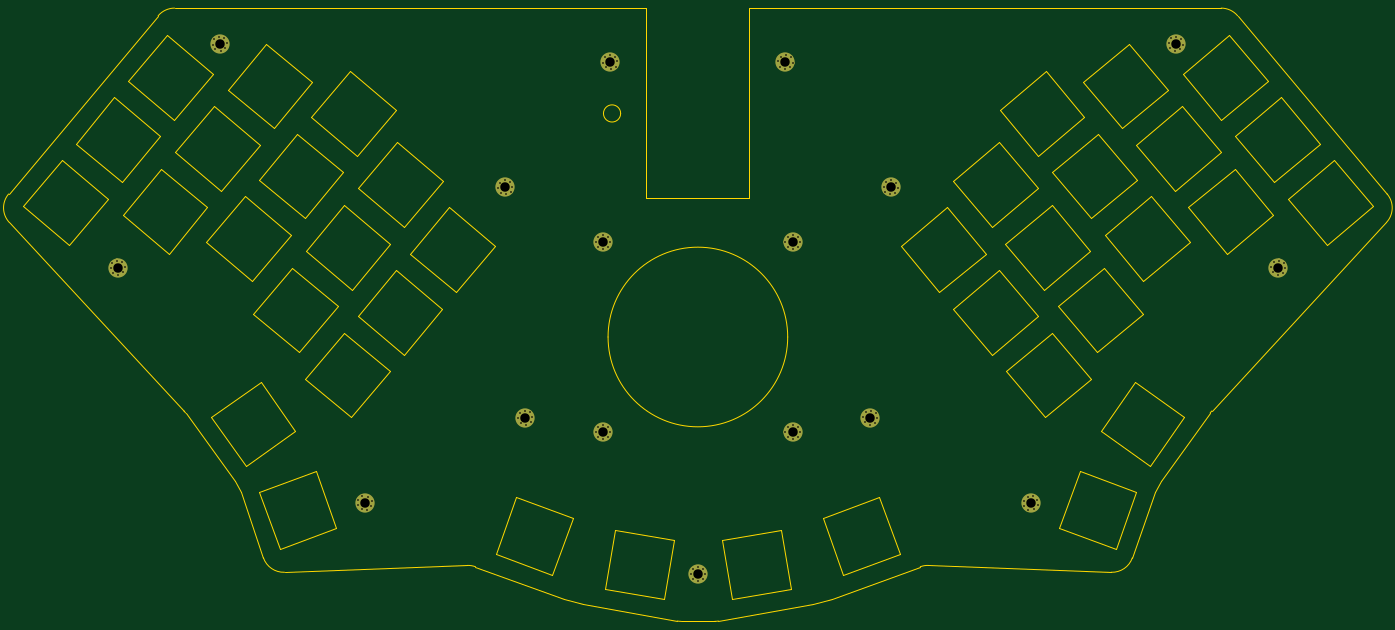
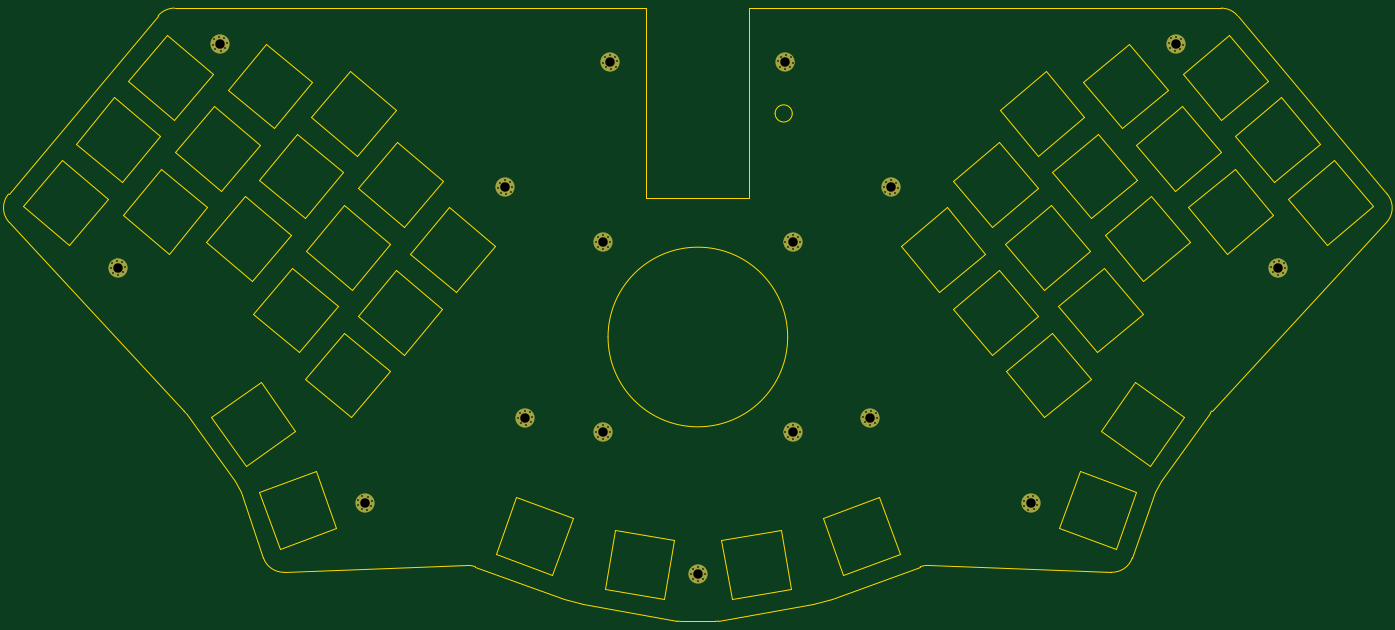
Circuit board: 11 layer files. Board 321.3 x 142.9 mm.
- bottom_copper: top_plate-B_Cu.gbr (5242 bytes)
- bottom_mask: top_plate-B_Mask.gbr (4929 bytes)
- paste: top_plate-B_Paste.gbr (454 bytes)
- bottom_silk: top_plate-B_Silkscreen.gbr (455 bytes)
- outline: top_plate-Edge_Cuts.gbr (10829 bytes)
- top_copper: top_plate-F_Cu.gbr (5242 bytes)
- top_mask: top_plate-F_Mask.gbr (4929 bytes)
- paste: top_plate-F_Paste.gbr (454 bytes)
- top_silk: top_plate-F_Silkscreen.gbr (455 bytes)
- drill: top_plate-NPTH.drl (265 bytes)
- drill: top_plate-PTH.drl (2832 bytes)

=== bottom_copper: top_plate-B_Cu.gbr ===
%TF.GenerationSoftware,KiCad,Pcbnew,8.0.1*%
%TF.CreationDate,2024-05-19T15:37:59+09:00*%
%TF.ProjectId,top_plate,746f705f-706c-4617-9465-2e6b69636164,v1.0.0*%
%TF.SameCoordinates,Original*%
%TF.FileFunction,Copper,L2,Bot*%
%TF.FilePolarity,Positive*%
%FSLAX46Y46*%
G04 Gerber Fmt 4.6, Leading zero omitted, Abs format (unit mm)*
G04 Created by KiCad (PCBNEW 8.0.1) date 2024-05-19 15:37:59*
%MOMM*%
%LPD*%
G01*
G04 APERTURE LIST*
%TA.AperFunction,ComponentPad*%
%ADD10C,0.700000*%
%TD*%
%TA.AperFunction,ComponentPad*%
%ADD11C,4.400000*%
%TD*%
G04 APERTURE END LIST*
D10*
%TO.P,_1,1*%
%TO.N,N/C*%
X205898600Y-170614941D03*
D11*
X204731874Y-169448215D03*
D10*
X204731874Y-171098215D03*
X205898600Y-168281489D03*
X203081874Y-169448215D03*
X203565148Y-168281489D03*
X203565148Y-170614941D03*
X206381874Y-169448215D03*
X204731874Y-167798215D03*
%TD*%
%TO.P,_2,1*%
%TO.N,N/C*%
X161768600Y-170614941D03*
D11*
X160601874Y-169448215D03*
D10*
X160601874Y-171098215D03*
X161768600Y-168281489D03*
X158951874Y-169448215D03*
X159435148Y-168281489D03*
X159435148Y-170614941D03*
X162251874Y-169448215D03*
X160601874Y-167798215D03*
%TD*%
%TO.P,_3,1*%
%TO.N,N/C*%
X205898600Y-214744941D03*
D11*
X204731874Y-213578215D03*
D10*
X204731874Y-215228215D03*
X205898600Y-212411489D03*
X203081874Y-213578215D03*
X203565148Y-212411489D03*
X203565148Y-214744941D03*
X206381874Y-213578215D03*
X204731874Y-211928215D03*
%TD*%
%TO.P,_4,1*%
%TO.N,N/C*%
X161768600Y-214744941D03*
D11*
X160601874Y-213578215D03*
D10*
X160601874Y-215228215D03*
X161768600Y-212411489D03*
X158951874Y-213578215D03*
X159435148Y-212411489D03*
X159435148Y-214744941D03*
X162251874Y-213578215D03*
X160601874Y-211928215D03*
%TD*%
%TO.P,_5,1*%
%TO.N,N/C*%
X71431234Y-124858079D03*
D11*
X71287427Y-123214358D03*
D10*
X70226827Y-124478331D03*
X72931148Y-123070551D03*
X70023454Y-122153758D03*
X71143620Y-121570637D03*
X69643706Y-123358165D03*
X72551400Y-124274958D03*
X72348027Y-121950385D03*
%TD*%
%TO.P,_6,1*%
%TO.N,N/C*%
X47594949Y-176974288D03*
D11*
X47451142Y-175330567D03*
D10*
X46390542Y-176594540D03*
X49094863Y-175186760D03*
X46187169Y-174269967D03*
X47307335Y-173686846D03*
X45807421Y-175474374D03*
X48715115Y-176391167D03*
X48511742Y-174066594D03*
%TD*%
%TO.P,_7,1*%
%TO.N,N/C*%
X137905785Y-158255643D03*
D11*
X137761978Y-156611922D03*
D10*
X136701378Y-157875895D03*
X139405699Y-156468115D03*
X136498005Y-155551322D03*
X137618171Y-154968201D03*
X136118257Y-156755729D03*
X139025951Y-157672522D03*
X138822578Y-155347949D03*
%TD*%
%TO.P,_8,1*%
%TO.N,N/C*%
X162395992Y-129069349D03*
D11*
X162252185Y-127425628D03*
D10*
X161191585Y-128689601D03*
X163895906Y-127281821D03*
X160988212Y-126365028D03*
X162108378Y-125781907D03*
X160608464Y-127569435D03*
X163516158Y-128486228D03*
X163312785Y-126161655D03*
%TD*%
%TO.P,_9,1*%
%TO.N,N/C*%
X142601870Y-211932144D03*
D11*
X142458063Y-210288423D03*
D10*
X141397463Y-211552396D03*
X144101784Y-210144616D03*
X141194090Y-209227823D03*
X142314256Y-208644702D03*
X140814342Y-210432230D03*
X143722036Y-211349023D03*
X143518663Y-209024450D03*
%TD*%
%TO.P,_10,1*%
%TO.N,N/C*%
X104377986Y-231691493D03*
D11*
X105075306Y-230196085D03*
D10*
X103524813Y-230760418D03*
X106570714Y-230893405D03*
X104510973Y-228645592D03*
X105772626Y-228700677D03*
X103579898Y-229498765D03*
X105639639Y-231746578D03*
X106625799Y-229631752D03*
%TD*%
%TO.P,_11,1*%
%TO.N,N/C*%
X295690041Y-123358165D03*
D11*
X294046320Y-123214358D03*
D10*
X295106920Y-124478331D03*
X294190127Y-121570637D03*
X292782347Y-124274958D03*
X292402599Y-123070551D03*
X293902513Y-124858079D03*
X295310293Y-122153758D03*
X292985720Y-121950385D03*
%TD*%
%TO.P,_12,1*%
%TO.N,N/C*%
X319526326Y-175474374D03*
D11*
X317882605Y-175330567D03*
D10*
X318943205Y-176594540D03*
X318026412Y-173686846D03*
X316618632Y-176391167D03*
X316238884Y-175186760D03*
X317738798Y-176974288D03*
X319146578Y-174269967D03*
X316822005Y-174066594D03*
%TD*%
%TO.P,_13,1*%
%TO.N,N/C*%
X229215491Y-156755729D03*
D11*
X227571770Y-156611922D03*
D10*
X228632370Y-157875895D03*
X227715577Y-154968201D03*
X226307797Y-157672522D03*
X225928049Y-156468115D03*
X227427963Y-158255643D03*
X228835743Y-155551322D03*
X226511170Y-155347949D03*
%TD*%
%TO.P,_14,1*%
%TO.N,N/C*%
X204725283Y-127569435D03*
D11*
X203081562Y-127425628D03*
D10*
X204142162Y-128689601D03*
X203225369Y-125781907D03*
X201817589Y-128486228D03*
X201437841Y-127281821D03*
X202937755Y-129069349D03*
X204345535Y-126365028D03*
X202020962Y-126161655D03*
%TD*%
%TO.P,_15,1*%
%TO.N,N/C*%
X224519405Y-210432230D03*
D11*
X222875684Y-210288423D03*
D10*
X223936284Y-211552396D03*
X223019491Y-208644702D03*
X221611711Y-211349023D03*
X221231963Y-210144616D03*
X222731877Y-211932144D03*
X224139657Y-209227823D03*
X221815084Y-209024450D03*
%TD*%
%TO.P,_16,1*%
%TO.N,N/C*%
X261753849Y-229498765D03*
D11*
X260258441Y-230196085D03*
D10*
X261808934Y-230760418D03*
X259561121Y-228700677D03*
X259694108Y-231746578D03*
X258763033Y-230893405D03*
X260955761Y-231691493D03*
X260822774Y-228645592D03*
X258707948Y-229631752D03*
%TD*%
%TO.P,_17,1*%
%TO.N,N/C*%
X183833600Y-247924941D03*
D11*
X182666874Y-246758215D03*
D10*
X182666874Y-248408215D03*
X183833600Y-245591489D03*
X181016874Y-246758215D03*
X181500148Y-245591489D03*
X181500148Y-247924941D03*
X184316874Y-246758215D03*
X182666874Y-245108215D03*
%TD*%
M02*

=== bottom_mask: top_plate-B_Mask.gbr ===
%TF.GenerationSoftware,KiCad,Pcbnew,8.0.1*%
%TF.CreationDate,2024-05-19T15:37:59+09:00*%
%TF.ProjectId,top_plate,746f705f-706c-4617-9465-2e6b69636164,v1.0.0*%
%TF.SameCoordinates,Original*%
%TF.FileFunction,Soldermask,Bot*%
%TF.FilePolarity,Negative*%
%FSLAX46Y46*%
G04 Gerber Fmt 4.6, Leading zero omitted, Abs format (unit mm)*
G04 Created by KiCad (PCBNEW 8.0.1) date 2024-05-19 15:37:59*
%MOMM*%
%LPD*%
G01*
G04 APERTURE LIST*
%ADD10C,0.800000*%
%ADD11C,4.500000*%
G04 APERTURE END LIST*
D10*
%TO.C,_1*%
X205898600Y-170614941D03*
D11*
X204731874Y-169448215D03*
D10*
X204731874Y-171098215D03*
X205898600Y-168281489D03*
X203081874Y-169448215D03*
X203565148Y-168281489D03*
X203565148Y-170614941D03*
X206381874Y-169448215D03*
X204731874Y-167798215D03*
%TD*%
%TO.C,_2*%
X161768600Y-170614941D03*
D11*
X160601874Y-169448215D03*
D10*
X160601874Y-171098215D03*
X161768600Y-168281489D03*
X158951874Y-169448215D03*
X159435148Y-168281489D03*
X159435148Y-170614941D03*
X162251874Y-169448215D03*
X160601874Y-167798215D03*
%TD*%
%TO.C,_3*%
X205898600Y-214744941D03*
D11*
X204731874Y-213578215D03*
D10*
X204731874Y-215228215D03*
X205898600Y-212411489D03*
X203081874Y-213578215D03*
X203565148Y-212411489D03*
X203565148Y-214744941D03*
X206381874Y-213578215D03*
X204731874Y-211928215D03*
%TD*%
%TO.C,_4*%
X161768600Y-214744941D03*
D11*
X160601874Y-213578215D03*
D10*
X160601874Y-215228215D03*
X161768600Y-212411489D03*
X158951874Y-213578215D03*
X159435148Y-212411489D03*
X159435148Y-214744941D03*
X162251874Y-213578215D03*
X160601874Y-211928215D03*
%TD*%
%TO.C,_5*%
X71431234Y-124858079D03*
D11*
X71287427Y-123214358D03*
D10*
X70226827Y-124478331D03*
X72931148Y-123070551D03*
X70023454Y-122153758D03*
X71143620Y-121570637D03*
X69643706Y-123358165D03*
X72551400Y-124274958D03*
X72348027Y-121950385D03*
%TD*%
%TO.C,_6*%
X47594949Y-176974288D03*
D11*
X47451142Y-175330567D03*
D10*
X46390542Y-176594540D03*
X49094863Y-175186760D03*
X46187169Y-174269967D03*
X47307335Y-173686846D03*
X45807421Y-175474374D03*
X48715115Y-176391167D03*
X48511742Y-174066594D03*
%TD*%
%TO.C,_7*%
X137905785Y-158255643D03*
D11*
X137761978Y-156611922D03*
D10*
X136701378Y-157875895D03*
X139405699Y-156468115D03*
X136498005Y-155551322D03*
X137618171Y-154968201D03*
X136118257Y-156755729D03*
X139025951Y-157672522D03*
X138822578Y-155347949D03*
%TD*%
%TO.C,_8*%
X162395992Y-129069349D03*
D11*
X162252185Y-127425628D03*
D10*
X161191585Y-128689601D03*
X163895906Y-127281821D03*
X160988212Y-126365028D03*
X162108378Y-125781907D03*
X160608464Y-127569435D03*
X163516158Y-128486228D03*
X163312785Y-126161655D03*
%TD*%
%TO.C,_9*%
X142601870Y-211932144D03*
D11*
X142458063Y-210288423D03*
D10*
X141397463Y-211552396D03*
X144101784Y-210144616D03*
X141194090Y-209227823D03*
X142314256Y-208644702D03*
X140814342Y-210432230D03*
X143722036Y-211349023D03*
X143518663Y-209024450D03*
%TD*%
%TO.C,_10*%
X104377986Y-231691493D03*
D11*
X105075306Y-230196085D03*
D10*
X103524813Y-230760418D03*
X106570714Y-230893405D03*
X104510973Y-228645592D03*
X105772626Y-228700677D03*
X103579898Y-229498765D03*
X105639639Y-231746578D03*
X106625799Y-229631752D03*
%TD*%
%TO.C,_11*%
X295690041Y-123358165D03*
D11*
X294046320Y-123214358D03*
D10*
X295106920Y-124478331D03*
X294190127Y-121570637D03*
X292782347Y-124274958D03*
X292402599Y-123070551D03*
X293902513Y-124858079D03*
X295310293Y-122153758D03*
X292985720Y-121950385D03*
%TD*%
%TO.C,_12*%
X319526326Y-175474374D03*
D11*
X317882605Y-175330567D03*
D10*
X318943205Y-176594540D03*
X318026412Y-173686846D03*
X316618632Y-176391167D03*
X316238884Y-175186760D03*
X317738798Y-176974288D03*
X319146578Y-174269967D03*
X316822005Y-174066594D03*
%TD*%
%TO.C,_13*%
X229215491Y-156755729D03*
D11*
X227571770Y-156611922D03*
D10*
X228632370Y-157875895D03*
X227715577Y-154968201D03*
X226307797Y-157672522D03*
X225928049Y-156468115D03*
X227427963Y-158255643D03*
X228835743Y-155551322D03*
X226511170Y-155347949D03*
%TD*%
%TO.C,_14*%
X204725283Y-127569435D03*
D11*
X203081562Y-127425628D03*
D10*
X204142162Y-128689601D03*
X203225369Y-125781907D03*
X201817589Y-128486228D03*
X201437841Y-127281821D03*
X202937755Y-129069349D03*
X204345535Y-126365028D03*
X202020962Y-126161655D03*
%TD*%
%TO.C,_15*%
X224519405Y-210432230D03*
D11*
X222875684Y-210288423D03*
D10*
X223936284Y-211552396D03*
X223019491Y-208644702D03*
X221611711Y-211349023D03*
X221231963Y-210144616D03*
X222731877Y-211932144D03*
X224139657Y-209227823D03*
X221815084Y-209024450D03*
%TD*%
%TO.C,_16*%
X261753849Y-229498765D03*
D11*
X260258441Y-230196085D03*
D10*
X261808934Y-230760418D03*
X259561121Y-228700677D03*
X259694108Y-231746578D03*
X258763033Y-230893405D03*
X260955761Y-231691493D03*
X260822774Y-228645592D03*
X258707948Y-229631752D03*
%TD*%
%TO.C,_17*%
X183833600Y-247924941D03*
D11*
X182666874Y-246758215D03*
D10*
X182666874Y-248408215D03*
X183833600Y-245591489D03*
X181016874Y-246758215D03*
X181500148Y-245591489D03*
X181500148Y-247924941D03*
X184316874Y-246758215D03*
X182666874Y-245108215D03*
%TD*%
M02*

=== paste: top_plate-B_Paste.gbr ===
%TF.GenerationSoftware,KiCad,Pcbnew,8.0.1*%
%TF.CreationDate,2024-05-19T15:37:59+09:00*%
%TF.ProjectId,top_plate,746f705f-706c-4617-9465-2e6b69636164,v1.0.0*%
%TF.SameCoordinates,Original*%
%TF.FileFunction,Paste,Bot*%
%TF.FilePolarity,Positive*%
%FSLAX46Y46*%
G04 Gerber Fmt 4.6, Leading zero omitted, Abs format (unit mm)*
G04 Created by KiCad (PCBNEW 8.0.1) date 2024-05-19 15:37:59*
%MOMM*%
%LPD*%
G01*
G04 APERTURE LIST*
G04 APERTURE END LIST*
M02*

=== bottom_silk: top_plate-B_Silkscreen.gbr ===
%TF.GenerationSoftware,KiCad,Pcbnew,8.0.1*%
%TF.CreationDate,2024-05-19T15:37:59+09:00*%
%TF.ProjectId,top_plate,746f705f-706c-4617-9465-2e6b69636164,v1.0.0*%
%TF.SameCoordinates,Original*%
%TF.FileFunction,Legend,Bot*%
%TF.FilePolarity,Positive*%
%FSLAX46Y46*%
G04 Gerber Fmt 4.6, Leading zero omitted, Abs format (unit mm)*
G04 Created by KiCad (PCBNEW 8.0.1) date 2024-05-19 15:37:59*
%MOMM*%
%LPD*%
G01*
G04 APERTURE LIST*
G04 APERTURE END LIST*
M02*

=== outline: top_plate-Edge_Cuts.gbr (10829 bytes, source omitted) ===
=== top_copper: top_plate-F_Cu.gbr ===
%TF.GenerationSoftware,KiCad,Pcbnew,8.0.1*%
%TF.CreationDate,2024-05-19T15:37:59+09:00*%
%TF.ProjectId,top_plate,746f705f-706c-4617-9465-2e6b69636164,v1.0.0*%
%TF.SameCoordinates,Original*%
%TF.FileFunction,Copper,L1,Top*%
%TF.FilePolarity,Positive*%
%FSLAX46Y46*%
G04 Gerber Fmt 4.6, Leading zero omitted, Abs format (unit mm)*
G04 Created by KiCad (PCBNEW 8.0.1) date 2024-05-19 15:37:59*
%MOMM*%
%LPD*%
G01*
G04 APERTURE LIST*
%TA.AperFunction,ComponentPad*%
%ADD10C,0.700000*%
%TD*%
%TA.AperFunction,ComponentPad*%
%ADD11C,4.400000*%
%TD*%
G04 APERTURE END LIST*
D10*
%TO.P,_1,1*%
%TO.N,N/C*%
X205898600Y-170614941D03*
D11*
X204731874Y-169448215D03*
D10*
X204731874Y-171098215D03*
X205898600Y-168281489D03*
X203081874Y-169448215D03*
X203565148Y-168281489D03*
X203565148Y-170614941D03*
X206381874Y-169448215D03*
X204731874Y-167798215D03*
%TD*%
%TO.P,_2,1*%
%TO.N,N/C*%
X161768600Y-170614941D03*
D11*
X160601874Y-169448215D03*
D10*
X160601874Y-171098215D03*
X161768600Y-168281489D03*
X158951874Y-169448215D03*
X159435148Y-168281489D03*
X159435148Y-170614941D03*
X162251874Y-169448215D03*
X160601874Y-167798215D03*
%TD*%
%TO.P,_3,1*%
%TO.N,N/C*%
X205898600Y-214744941D03*
D11*
X204731874Y-213578215D03*
D10*
X204731874Y-215228215D03*
X205898600Y-212411489D03*
X203081874Y-213578215D03*
X203565148Y-212411489D03*
X203565148Y-214744941D03*
X206381874Y-213578215D03*
X204731874Y-211928215D03*
%TD*%
%TO.P,_4,1*%
%TO.N,N/C*%
X161768600Y-214744941D03*
D11*
X160601874Y-213578215D03*
D10*
X160601874Y-215228215D03*
X161768600Y-212411489D03*
X158951874Y-213578215D03*
X159435148Y-212411489D03*
X159435148Y-214744941D03*
X162251874Y-213578215D03*
X160601874Y-211928215D03*
%TD*%
%TO.P,_5,1*%
%TO.N,N/C*%
X71431234Y-124858079D03*
D11*
X71287427Y-123214358D03*
D10*
X70226827Y-124478331D03*
X72931148Y-123070551D03*
X70023454Y-122153758D03*
X71143620Y-121570637D03*
X69643706Y-123358165D03*
X72551400Y-124274958D03*
X72348027Y-121950385D03*
%TD*%
%TO.P,_6,1*%
%TO.N,N/C*%
X47594949Y-176974288D03*
D11*
X47451142Y-175330567D03*
D10*
X46390542Y-176594540D03*
X49094863Y-175186760D03*
X46187169Y-174269967D03*
X47307335Y-173686846D03*
X45807421Y-175474374D03*
X48715115Y-176391167D03*
X48511742Y-174066594D03*
%TD*%
%TO.P,_7,1*%
%TO.N,N/C*%
X137905785Y-158255643D03*
D11*
X137761978Y-156611922D03*
D10*
X136701378Y-157875895D03*
X139405699Y-156468115D03*
X136498005Y-155551322D03*
X137618171Y-154968201D03*
X136118257Y-156755729D03*
X139025951Y-157672522D03*
X138822578Y-155347949D03*
%TD*%
%TO.P,_8,1*%
%TO.N,N/C*%
X162395992Y-129069349D03*
D11*
X162252185Y-127425628D03*
D10*
X161191585Y-128689601D03*
X163895906Y-127281821D03*
X160988212Y-126365028D03*
X162108378Y-125781907D03*
X160608464Y-127569435D03*
X163516158Y-128486228D03*
X163312785Y-126161655D03*
%TD*%
%TO.P,_9,1*%
%TO.N,N/C*%
X142601870Y-211932144D03*
D11*
X142458063Y-210288423D03*
D10*
X141397463Y-211552396D03*
X144101784Y-210144616D03*
X141194090Y-209227823D03*
X142314256Y-208644702D03*
X140814342Y-210432230D03*
X143722036Y-211349023D03*
X143518663Y-209024450D03*
%TD*%
%TO.P,_10,1*%
%TO.N,N/C*%
X104377986Y-231691493D03*
D11*
X105075306Y-230196085D03*
D10*
X103524813Y-230760418D03*
X106570714Y-230893405D03*
X104510973Y-228645592D03*
X105772626Y-228700677D03*
X103579898Y-229498765D03*
X105639639Y-231746578D03*
X106625799Y-229631752D03*
%TD*%
%TO.P,_11,1*%
%TO.N,N/C*%
X295690041Y-123358165D03*
D11*
X294046320Y-123214358D03*
D10*
X295106920Y-124478331D03*
X294190127Y-121570637D03*
X292782347Y-124274958D03*
X292402599Y-123070551D03*
X293902513Y-124858079D03*
X295310293Y-122153758D03*
X292985720Y-121950385D03*
%TD*%
%TO.P,_12,1*%
%TO.N,N/C*%
X319526326Y-175474374D03*
D11*
X317882605Y-175330567D03*
D10*
X318943205Y-176594540D03*
X318026412Y-173686846D03*
X316618632Y-176391167D03*
X316238884Y-175186760D03*
X317738798Y-176974288D03*
X319146578Y-174269967D03*
X316822005Y-174066594D03*
%TD*%
%TO.P,_13,1*%
%TO.N,N/C*%
X229215491Y-156755729D03*
D11*
X227571770Y-156611922D03*
D10*
X228632370Y-157875895D03*
X227715577Y-154968201D03*
X226307797Y-157672522D03*
X225928049Y-156468115D03*
X227427963Y-158255643D03*
X228835743Y-155551322D03*
X226511170Y-155347949D03*
%TD*%
%TO.P,_14,1*%
%TO.N,N/C*%
X204725283Y-127569435D03*
D11*
X203081562Y-127425628D03*
D10*
X204142162Y-128689601D03*
X203225369Y-125781907D03*
X201817589Y-128486228D03*
X201437841Y-127281821D03*
X202937755Y-129069349D03*
X204345535Y-126365028D03*
X202020962Y-126161655D03*
%TD*%
%TO.P,_15,1*%
%TO.N,N/C*%
X224519405Y-210432230D03*
D11*
X222875684Y-210288423D03*
D10*
X223936284Y-211552396D03*
X223019491Y-208644702D03*
X221611711Y-211349023D03*
X221231963Y-210144616D03*
X222731877Y-211932144D03*
X224139657Y-209227823D03*
X221815084Y-209024450D03*
%TD*%
%TO.P,_16,1*%
%TO.N,N/C*%
X261753849Y-229498765D03*
D11*
X260258441Y-230196085D03*
D10*
X261808934Y-230760418D03*
X259561121Y-228700677D03*
X259694108Y-231746578D03*
X258763033Y-230893405D03*
X260955761Y-231691493D03*
X260822774Y-228645592D03*
X258707948Y-229631752D03*
%TD*%
%TO.P,_17,1*%
%TO.N,N/C*%
X183833600Y-247924941D03*
D11*
X182666874Y-246758215D03*
D10*
X182666874Y-248408215D03*
X183833600Y-245591489D03*
X181016874Y-246758215D03*
X181500148Y-245591489D03*
X181500148Y-247924941D03*
X184316874Y-246758215D03*
X182666874Y-245108215D03*
%TD*%
M02*

=== top_mask: top_plate-F_Mask.gbr ===
%TF.GenerationSoftware,KiCad,Pcbnew,8.0.1*%
%TF.CreationDate,2024-05-19T15:37:59+09:00*%
%TF.ProjectId,top_plate,746f705f-706c-4617-9465-2e6b69636164,v1.0.0*%
%TF.SameCoordinates,Original*%
%TF.FileFunction,Soldermask,Top*%
%TF.FilePolarity,Negative*%
%FSLAX46Y46*%
G04 Gerber Fmt 4.6, Leading zero omitted, Abs format (unit mm)*
G04 Created by KiCad (PCBNEW 8.0.1) date 2024-05-19 15:37:59*
%MOMM*%
%LPD*%
G01*
G04 APERTURE LIST*
%ADD10C,0.800000*%
%ADD11C,4.500000*%
G04 APERTURE END LIST*
D10*
%TO.C,_1*%
X205898600Y-170614941D03*
D11*
X204731874Y-169448215D03*
D10*
X204731874Y-171098215D03*
X205898600Y-168281489D03*
X203081874Y-169448215D03*
X203565148Y-168281489D03*
X203565148Y-170614941D03*
X206381874Y-169448215D03*
X204731874Y-167798215D03*
%TD*%
%TO.C,_2*%
X161768600Y-170614941D03*
D11*
X160601874Y-169448215D03*
D10*
X160601874Y-171098215D03*
X161768600Y-168281489D03*
X158951874Y-169448215D03*
X159435148Y-168281489D03*
X159435148Y-170614941D03*
X162251874Y-169448215D03*
X160601874Y-167798215D03*
%TD*%
%TO.C,_3*%
X205898600Y-214744941D03*
D11*
X204731874Y-213578215D03*
D10*
X204731874Y-215228215D03*
X205898600Y-212411489D03*
X203081874Y-213578215D03*
X203565148Y-212411489D03*
X203565148Y-214744941D03*
X206381874Y-213578215D03*
X204731874Y-211928215D03*
%TD*%
%TO.C,_4*%
X161768600Y-214744941D03*
D11*
X160601874Y-213578215D03*
D10*
X160601874Y-215228215D03*
X161768600Y-212411489D03*
X158951874Y-213578215D03*
X159435148Y-212411489D03*
X159435148Y-214744941D03*
X162251874Y-213578215D03*
X160601874Y-211928215D03*
%TD*%
%TO.C,_5*%
X71431234Y-124858079D03*
D11*
X71287427Y-123214358D03*
D10*
X70226827Y-124478331D03*
X72931148Y-123070551D03*
X70023454Y-122153758D03*
X71143620Y-121570637D03*
X69643706Y-123358165D03*
X72551400Y-124274958D03*
X72348027Y-121950385D03*
%TD*%
%TO.C,_6*%
X47594949Y-176974288D03*
D11*
X47451142Y-175330567D03*
D10*
X46390542Y-176594540D03*
X49094863Y-175186760D03*
X46187169Y-174269967D03*
X47307335Y-173686846D03*
X45807421Y-175474374D03*
X48715115Y-176391167D03*
X48511742Y-174066594D03*
%TD*%
%TO.C,_7*%
X137905785Y-158255643D03*
D11*
X137761978Y-156611922D03*
D10*
X136701378Y-157875895D03*
X139405699Y-156468115D03*
X136498005Y-155551322D03*
X137618171Y-154968201D03*
X136118257Y-156755729D03*
X139025951Y-157672522D03*
X138822578Y-155347949D03*
%TD*%
%TO.C,_8*%
X162395992Y-129069349D03*
D11*
X162252185Y-127425628D03*
D10*
X161191585Y-128689601D03*
X163895906Y-127281821D03*
X160988212Y-126365028D03*
X162108378Y-125781907D03*
X160608464Y-127569435D03*
X163516158Y-128486228D03*
X163312785Y-126161655D03*
%TD*%
%TO.C,_9*%
X142601870Y-211932144D03*
D11*
X142458063Y-210288423D03*
D10*
X141397463Y-211552396D03*
X144101784Y-210144616D03*
X141194090Y-209227823D03*
X142314256Y-208644702D03*
X140814342Y-210432230D03*
X143722036Y-211349023D03*
X143518663Y-209024450D03*
%TD*%
%TO.C,_10*%
X104377986Y-231691493D03*
D11*
X105075306Y-230196085D03*
D10*
X103524813Y-230760418D03*
X106570714Y-230893405D03*
X104510973Y-228645592D03*
X105772626Y-228700677D03*
X103579898Y-229498765D03*
X105639639Y-231746578D03*
X106625799Y-229631752D03*
%TD*%
%TO.C,_11*%
X295690041Y-123358165D03*
D11*
X294046320Y-123214358D03*
D10*
X295106920Y-124478331D03*
X294190127Y-121570637D03*
X292782347Y-124274958D03*
X292402599Y-123070551D03*
X293902513Y-124858079D03*
X295310293Y-122153758D03*
X292985720Y-121950385D03*
%TD*%
%TO.C,_12*%
X319526326Y-175474374D03*
D11*
X317882605Y-175330567D03*
D10*
X318943205Y-176594540D03*
X318026412Y-173686846D03*
X316618632Y-176391167D03*
X316238884Y-175186760D03*
X317738798Y-176974288D03*
X319146578Y-174269967D03*
X316822005Y-174066594D03*
%TD*%
%TO.C,_13*%
X229215491Y-156755729D03*
D11*
X227571770Y-156611922D03*
D10*
X228632370Y-157875895D03*
X227715577Y-154968201D03*
X226307797Y-157672522D03*
X225928049Y-156468115D03*
X227427963Y-158255643D03*
X228835743Y-155551322D03*
X226511170Y-155347949D03*
%TD*%
%TO.C,_14*%
X204725283Y-127569435D03*
D11*
X203081562Y-127425628D03*
D10*
X204142162Y-128689601D03*
X203225369Y-125781907D03*
X201817589Y-128486228D03*
X201437841Y-127281821D03*
X202937755Y-129069349D03*
X204345535Y-126365028D03*
X202020962Y-126161655D03*
%TD*%
%TO.C,_15*%
X224519405Y-210432230D03*
D11*
X222875684Y-210288423D03*
D10*
X223936284Y-211552396D03*
X223019491Y-208644702D03*
X221611711Y-211349023D03*
X221231963Y-210144616D03*
X222731877Y-211932144D03*
X224139657Y-209227823D03*
X221815084Y-209024450D03*
%TD*%
%TO.C,_16*%
X261753849Y-229498765D03*
D11*
X260258441Y-230196085D03*
D10*
X261808934Y-230760418D03*
X259561121Y-228700677D03*
X259694108Y-231746578D03*
X258763033Y-230893405D03*
X260955761Y-231691493D03*
X260822774Y-228645592D03*
X258707948Y-229631752D03*
%TD*%
%TO.C,_17*%
X183833600Y-247924941D03*
D11*
X182666874Y-246758215D03*
D10*
X182666874Y-248408215D03*
X183833600Y-245591489D03*
X181016874Y-246758215D03*
X181500148Y-245591489D03*
X181500148Y-247924941D03*
X184316874Y-246758215D03*
X182666874Y-245108215D03*
%TD*%
M02*

=== paste: top_plate-F_Paste.gbr ===
%TF.GenerationSoftware,KiCad,Pcbnew,8.0.1*%
%TF.CreationDate,2024-05-19T15:37:59+09:00*%
%TF.ProjectId,top_plate,746f705f-706c-4617-9465-2e6b69636164,v1.0.0*%
%TF.SameCoordinates,Original*%
%TF.FileFunction,Paste,Top*%
%TF.FilePolarity,Positive*%
%FSLAX46Y46*%
G04 Gerber Fmt 4.6, Leading zero omitted, Abs format (unit mm)*
G04 Created by KiCad (PCBNEW 8.0.1) date 2024-05-19 15:37:59*
%MOMM*%
%LPD*%
G01*
G04 APERTURE LIST*
G04 APERTURE END LIST*
M02*

=== top_silk: top_plate-F_Silkscreen.gbr ===
%TF.GenerationSoftware,KiCad,Pcbnew,8.0.1*%
%TF.CreationDate,2024-05-19T15:37:59+09:00*%
%TF.ProjectId,top_plate,746f705f-706c-4617-9465-2e6b69636164,v1.0.0*%
%TF.SameCoordinates,Original*%
%TF.FileFunction,Legend,Top*%
%TF.FilePolarity,Positive*%
%FSLAX46Y46*%
G04 Gerber Fmt 4.6, Leading zero omitted, Abs format (unit mm)*
G04 Created by KiCad (PCBNEW 8.0.1) date 2024-05-19 15:37:59*
%MOMM*%
%LPD*%
G01*
G04 APERTURE LIST*
G04 APERTURE END LIST*
M02*

=== drill: top_plate-NPTH.drl ===
M48
; DRILL file {KiCad 8.0.1} date 2024-05-19T15:37:57+0900
; FORMAT={-:-/ absolute / inch / decimal}
; #@! TF.CreationDate,2024-05-19T15:37:57+09:00
; #@! TF.GenerationSoftware,Kicad,Pcbnew,8.0.1
; #@! TF.FileFunction,NonPlated,1,2,NPTH
FMAT,2
INCH
%
G90
G05
M30

=== drill: top_plate-PTH.drl ===
M48
; DRILL file {KiCad 8.0.1} date 2024-05-19T15:37:57+0900
; FORMAT={-:-/ absolute / inch / decimal}
; #@! TF.CreationDate,2024-05-19T15:37:57+09:00
; #@! TF.GenerationSoftware,Kicad,Pcbnew,8.0.1
; #@! TF.FileFunction,Plated,1,2,PTH
FMAT,2
INCH
; #@! TA.AperFunction,Plated,PTH,ComponentDrill
T1C0.0157
; #@! TA.AperFunction,Plated,PTH,ComponentDrill
T2C0.0866
%
G90
G05
T1
X1.8034Y-6.9084
X1.8184Y-6.861
X1.8264Y-6.9525
X1.8625Y-6.8381
X1.8738Y-6.9675
X1.9099Y-6.853
X1.9179Y-6.9445
X1.9329Y-6.8971
X2.7419Y-4.8566
X2.7568Y-4.8092
X2.7648Y-4.9007
X2.8009Y-4.7862
X2.8123Y-4.9157
X2.8483Y-4.8012
X2.8564Y-4.8927
X2.8713Y-4.8453
X4.0758Y-9.0851
X4.0779Y-9.0354
X4.1094Y-9.1217
X4.1146Y-9.0018
X4.159Y-9.1239
X4.1643Y-9.004
X4.1957Y-9.0903
X4.1979Y-9.0406
X5.359Y-6.1715
X5.3739Y-6.1241
X5.3819Y-6.2156
X5.418Y-6.1011
X5.4294Y-6.2305
X5.4655Y-6.1161
X5.4735Y-6.2076
X5.4884Y-6.1602
X5.5439Y-8.2847
X5.5588Y-8.2373
X5.5668Y-8.3288
X5.6029Y-8.2144
X5.6142Y-8.3438
X5.6503Y-8.2293
X5.6583Y-8.3208
X5.6733Y-8.2734
X6.2579Y-6.6712
X6.2579Y-8.4086
X6.277Y-6.6253
X6.277Y-6.7171
X6.277Y-8.3627
X6.277Y-8.4545
X6.3229Y-6.6062
X6.3229Y-6.7362
X6.3229Y-8.3436
X6.3229Y-8.4736
X6.3232Y-5.0224
X6.3381Y-4.975
X6.3461Y-5.0665
X6.3688Y-6.6253
X6.3688Y-6.7171
X6.3688Y-8.3627
X6.3688Y-8.4545
X6.3822Y-4.952
X6.3879Y-6.6712
X6.3879Y-8.4086
X6.3935Y-5.0815
X6.4296Y-4.967
X6.4376Y-5.0585
X6.4526Y-5.0111
X7.1266Y-9.7149
X7.1457Y-9.669
X7.1457Y-9.7608
X7.1916Y-9.6499
X7.1916Y-9.7799
X7.2375Y-9.669
X7.2375Y-9.7608
X7.2566Y-9.7149
X7.9306Y-5.0111
X7.9456Y-5.0585
X7.9536Y-4.967
X7.9897Y-5.0815
X7.9953Y-6.6712
X7.9953Y-8.4086
X8.001Y-4.952
X8.0144Y-6.6253
X8.0144Y-6.7171
X8.0144Y-8.3627
X8.0144Y-8.4545
X8.0371Y-5.0665
X8.0451Y-4.975
X8.0601Y-5.0224
X8.0603Y-6.6062
X8.0603Y-6.7362
X8.0603Y-8.3436
X8.0603Y-8.4736
X8.1062Y-6.6253
X8.1062Y-6.7171
X8.1062Y-8.3627
X8.1062Y-8.4545
X8.1253Y-6.6712
X8.1253Y-8.4086
X8.7099Y-8.2734
X8.7249Y-8.3208
X8.7329Y-8.2293
X8.769Y-8.3438
X8.7803Y-8.2144
X8.8164Y-8.3288
X8.8244Y-8.2373
X8.8393Y-8.2847
X8.8948Y-6.1602
X8.9098Y-6.2076
X8.9178Y-6.1161
X8.9539Y-6.2305
X8.9652Y-6.1011
X9.0013Y-6.2156
X9.0093Y-6.1241
X9.0242Y-6.1715
X10.1854Y-9.0406
X10.1875Y-9.0903
X10.2189Y-9.004
X10.2242Y-9.1239
X10.2686Y-9.0018
X10.2738Y-9.1217
X10.3053Y-9.0354
X10.3074Y-9.0851
X11.5119Y-4.8453
X11.5269Y-4.8927
X11.5349Y-4.8012
X11.571Y-4.9157
X11.5823Y-4.7862
X11.6184Y-4.9007
X11.6264Y-4.8092
X11.6413Y-4.8566
X12.4503Y-6.8971
X12.4653Y-6.9445
X12.4733Y-6.853
X12.5094Y-6.9675
X12.5207Y-6.8381
X12.5568Y-6.9525
X12.5648Y-6.861
X12.5798Y-6.9084
T2
X1.8682Y-6.9028
X2.8066Y-4.851
X4.1368Y-9.0628
X5.4237Y-6.1658
X5.6086Y-8.2791
X6.3229Y-6.6712
X6.3229Y-8.4086
X6.3879Y-5.0168
X7.1916Y-9.7149
X7.9953Y-5.0168
X8.0603Y-6.6712
X8.0603Y-8.4086
X8.7746Y-8.2791
X8.9595Y-6.1658
X10.2464Y-9.0628
X11.5766Y-4.851
X12.5151Y-6.9028
M30

